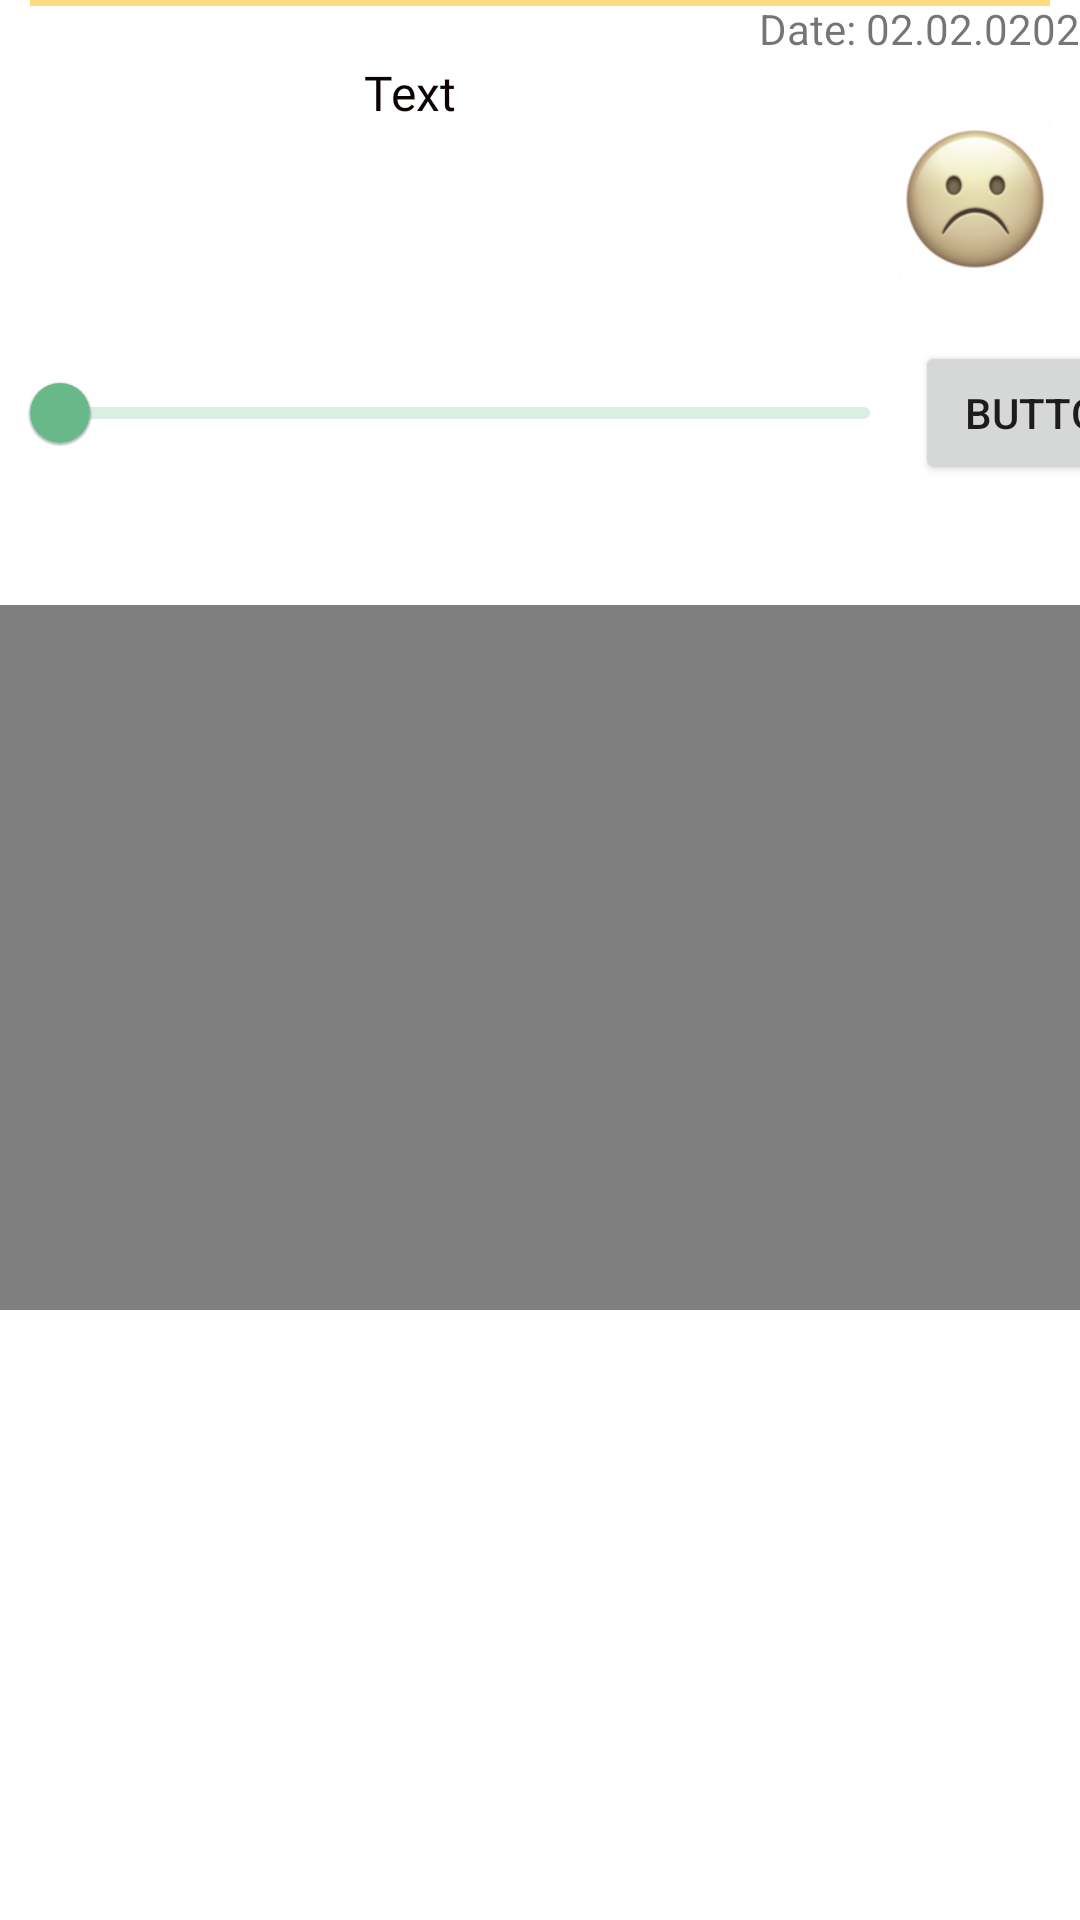

This screen was rendered from an Android layout file. Write that file and the resources it references.
<!-- AndroidManifest.xml: application theme Theme.StarvingNotebook -->
<!-- res/layout/notes_note.xml -->
<?xml version="1.0" encoding="utf-8"?>
<androidx.constraintlayout.widget.ConstraintLayout xmlns:android="http://schemas.android.com/apk/res/android"
    xmlns:app="http://schemas.android.com/apk/res-auto"
    xmlns:tools="http://schemas.android.com/tools"
    android:layout_width="match_parent"
    android:layout_height="wrap_content">

    <View
        android:layout_marginLeft="10dp"
    android:layout_marginRight="10dp"
    android:layout_width="match_parent"
    android:layout_height="2dp"
    android:background="@color/secondary_orange_light"
        tools:ignore="MissingConstraints" />

    <TextView
        android:id="@+id/note_text"
        android:layout_width="wrap_content"
        android:layout_height="wrap_content"

        android:paddingTop="20dp"
        android:paddingLeft="20dp"
        android:paddingBottom="20dp"
        android:textColor="#0E0303"
        android:paddingRight="50dp"
        android:fontFamily="@font/kalam_light"

        android:textSize="16dp"
        android:text="Text"
        android:layout_marginStart="50dp"


        app:layout_constraintBottom_toTopOf="@id/soundView"
        app:layout_constraintEnd_toStartOf="@id/textDate"
        app:layout_constraintStart_toStartOf="parent"
        app:layout_constraintTop_toTopOf="parent" />

    <com.google.android.material.slider.Slider
        android:id="@+id/soundView"
        android:layout_width="300dp"
        android:layout_height="50dp"
        android:layout_marginLeft="4dp"

        android:layout_marginTop="52dp"
        android:paddingTop="20dp"
        android:valueFrom="0.0"
        android:valueTo="100.0"
        app:layout_constraintLeft_toLeftOf="parent"
        app:layout_constraintTop_toBottomOf="@id/note_text"
        tools:ignore="SpeakableTextPresentCheck,SpeakableTextPresentCheck" />

    <VideoView
        android:id="@+id/videoView"
        android:layout_width="0dp"
        android:layout_height="235dp"
        android:layout_marginTop="40dp"
        android:paddingLeft="20dp"
        android:paddingTop="20dp"
        app:layout_constraintEnd_toEndOf="parent"
        app:layout_constraintHorizontal_bias="0.0"

        app:layout_constraintLeft_toLeftOf="parent"
        app:layout_constraintStart_toStartOf="parent"
        app:layout_constraintTop_toBottomOf="@id/soundView" />

    <ImageView
        android:id="@+id/imageView"
        android:layout_width="wrap_content"
        android:layout_height="wrap_content"
        android:layout_marginStart="16dp"
        android:layout_marginTop="20dp"
        android:paddingLeft="20dp"
        android:paddingTop="20dp"
        app:layout_constraintStart_toStartOf="parent"
        app:layout_constraintTop_toBottomOf="@+id/videoView"
        tools:srcCompat="@tools:sample/avatars" />

    <Button
        android:id="@+id/buttonSlider"
        android:layout_width="wrap_content"
        android:layout_height="wrap_content"
        android:layout_marginStart="1dp"
        android:text="Button"
        app:layout_constraintStart_toEndOf="@+id/soundView"
        app:layout_constraintTop_toTopOf="@+id/soundView" />

    <TextView
        android:id="@+id/textDate"
        android:layout_width="wrap_content"
        android:layout_height="wrap_content"
        android:text="Date: 02.02.0202"
        app:layout_constraintEnd_toEndOf="parent"
        app:layout_constraintTop_toTopOf="parent" />

    <ImageView

        android:id="@+id/reactionImage"
        android:layout_width="50dp"
        android:layout_height="50dp"
        android:layout_margin="10dp"

        android:background="@drawable/radio_frowning_4"

        app:layout_constraintBottom_toTopOf="@+id/buttonSlider"
        app:layout_constraintEnd_toEndOf="parent"
        app:layout_constraintTop_toBottomOf="@id/textDate" />

    />

</androidx.constraintlayout.widget.ConstraintLayout>
<!-- resources referenced by this layout -->
<resources>
  <color name="secondary_orange_light">#ffda7f</color>
  <!-- drawable radio_frowning_4 (drawable) -->
  <?xml version="1.0" encoding="utf-8"?>
  <selector xmlns:android="http://schemas.android.com/apk/res/android">
  
      <item android:drawable="@drawable/frowning_face4" android:state_checked="true" />
      <item android:drawable="@drawable/frowning_face4grey" android:state_checked="false" />
  
  </selector>
  <style name="Theme.StarvingNotebook" parent="Theme.MaterialComponents.DayNight.DarkActionBar">
          
          <item name="colorPrimary">@color/primary_green_base</item>
          <item name="colorPrimaryVariant">@color/primary_green_dark</item>
          <item name="colorOnPrimary">@color/white</item>
          
          <item name="colorSecondary">@color/secondary_orange_light</item>
          <item name="colorSecondaryVariant">@color/secondary_orange_dark</item>
          <item name="colorOnSecondary">@color/black</item>
          
          <item name="android:statusBarColor" tools:targetApi="l">?attr/colorPrimaryVariant</item>
          
          <item name="android:radioButtonStyle">@style/RadioButton</item>
  
      </style>
  <color name="primary_green_base">#68b88a</color>
  <color name="primary_green_dark">#37885d</color>
  <color name="white">#FFFFFFFF</color>
  <color name="secondary_orange_dark">#b07a21</color>
  <color name="black">#FF000000</color>
  <style name="RadioButton" parent="@android:style/Widget.CompoundButton.RadioButton">
          <item name="android:button">@drawable/radio</item>
      </style>
  <!-- drawable radio (drawable) -->
  <?xml version="1.0" encoding="utf-8"?>
  <selector xmlns:android="http://schemas.android.com/apk/res/android">
      <item android:state_checked="true" android:state_window_focused="false"
          android:drawable="@drawable/icon_settings" />
      <item android:state_checked="false" android:state_window_focused="false"
          android:drawable="@drawable/icon_settings" />
      <item android:state_checked="true" android:state_pressed="true"
          android:drawable="@drawable/icon_settings_active" />
      <item android:state_checked="false" android:state_pressed="true"
          android:drawable="@drawable/icon_settings" />
      <item android:state_checked="true" android:state_focused="true"
          android:drawable="@drawable/icon_settings" />
      <item android:state_checked="false" android:state_focused="true"
          android:drawable="@drawable/icon_settings" />
      <item android:state_checked="false" android:drawable="@drawable/icon_settings" />
      <item android:state_checked="true" android:drawable="@drawable/icon_settings" />
  </selector>
</resources>
